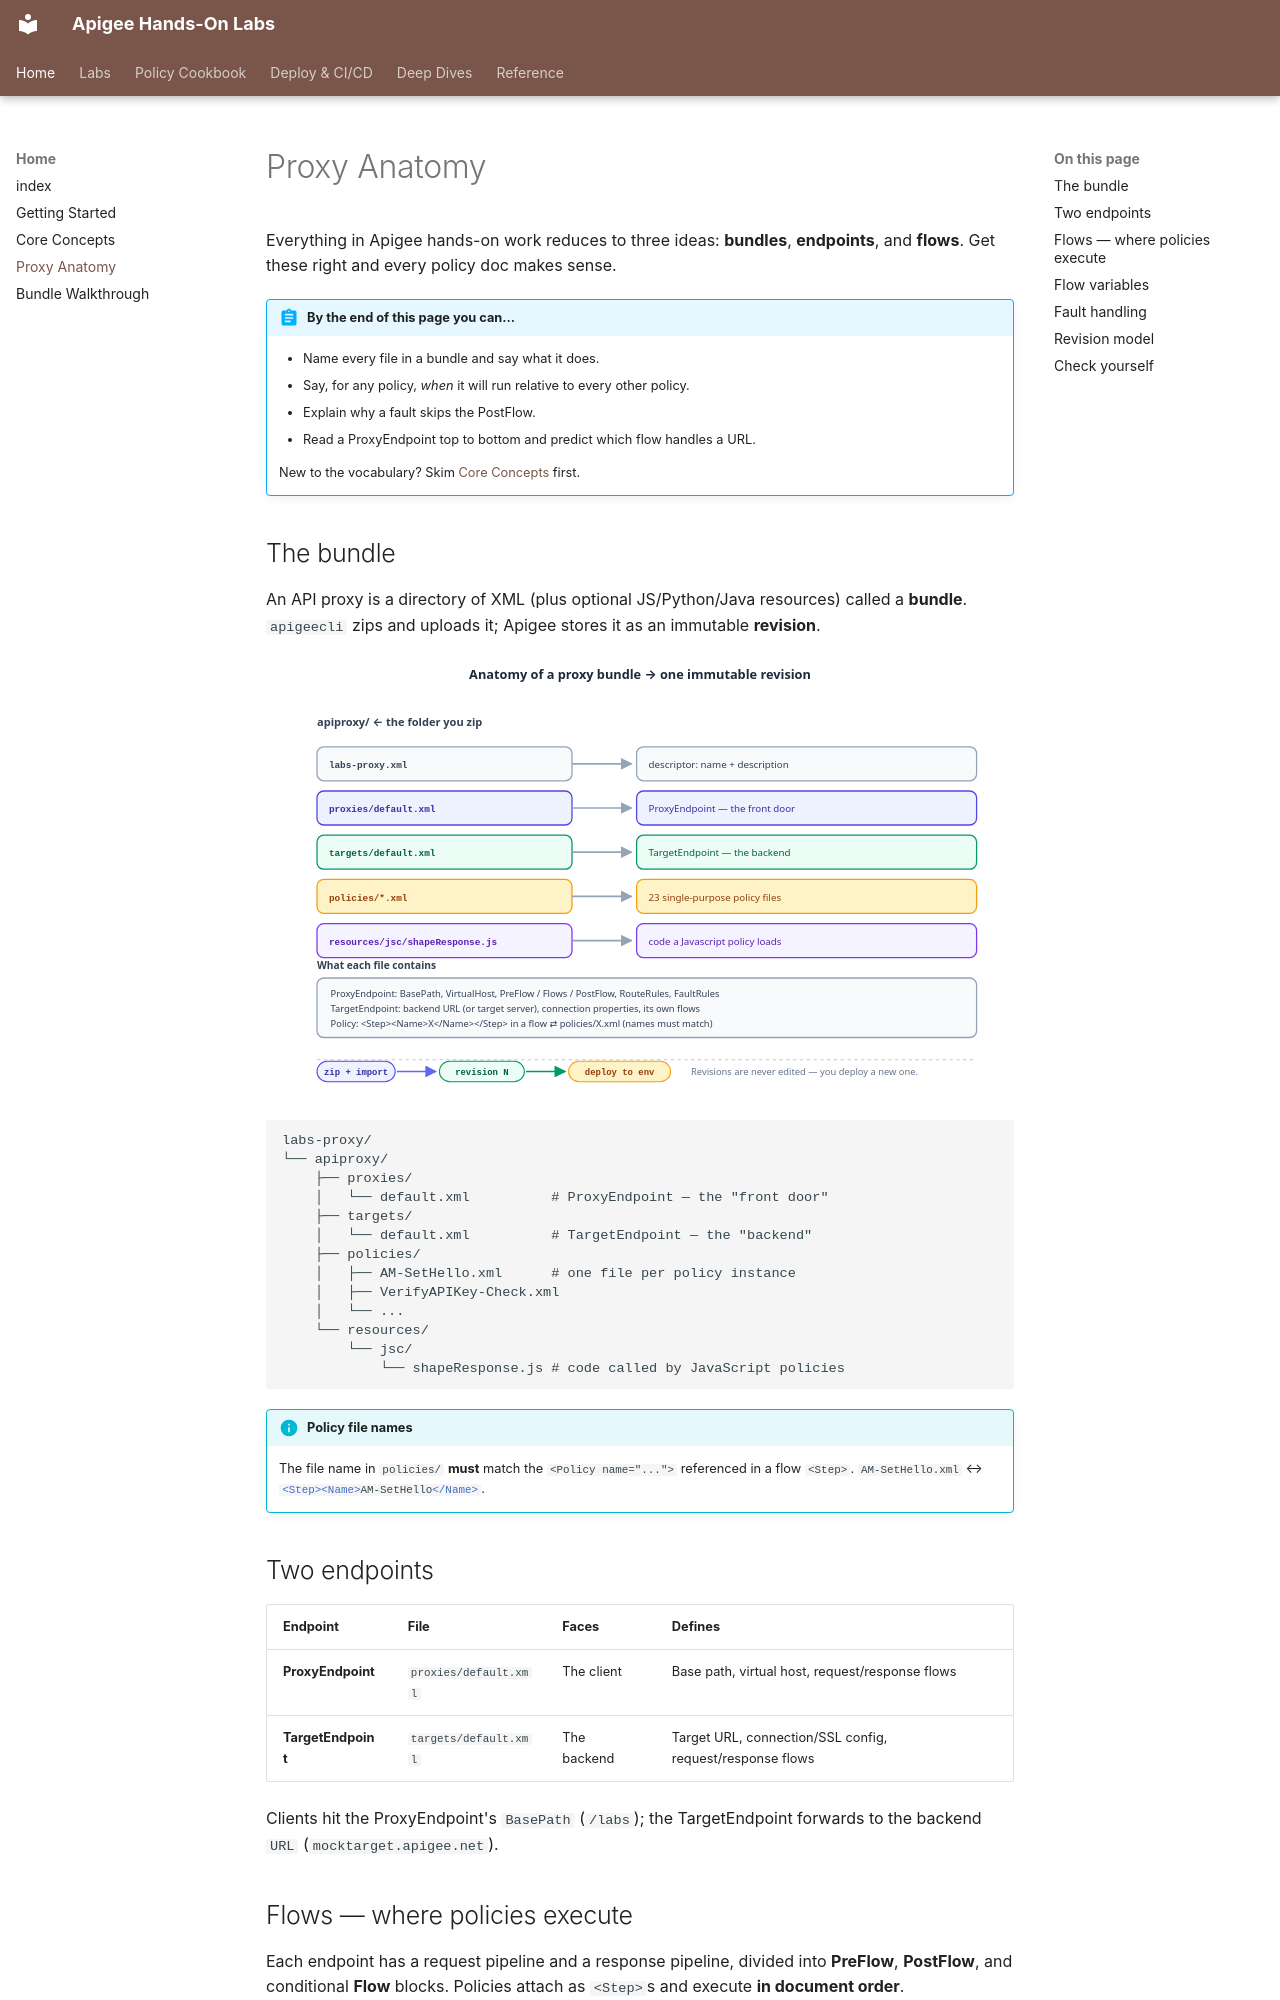

repository: nitinkc/apigee · page: proxy-anatomy/index.html · generator: mkdocs

# Proxy Anatomy

Everything in Apigee hands-on work reduces to three ideas: **bundles**,
**endpoints**, and **flows**. Get these right and every policy doc makes sense.

!!! abstract "By the end of this page you can..."
    - Name every file in a bundle and say what it does.
    - Say, for any policy, *when* it will run relative to every other policy.
    - Explain why a fault skips the PostFlow.
    - Read a ProxyEndpoint top to bottom and predict which flow handles a URL.

    New to the vocabulary? Skim [Core Concepts](concepts.md) first.

## The bundle

An API proxy is a directory of XML (plus optional JS/Python/Java resources)
called a **bundle**. `apigeecli` zips and uploads it; Apigee stores it as an
immutable **revision**.

![Each file in the bundle and its role; the folder is zipped into an immutable revision then deployed to an environment](assets/diagrams/bundle-anatomy.svg)

```
labs-proxy/
└── apiproxy/
    ├── proxies/
    │   └── default.xml          # ProxyEndpoint — the "front door"
    ├── targets/
    │   └── default.xml          # TargetEndpoint — the "backend"
    ├── policies/
    │   ├── AM-SetHello.xml      # one file per policy instance
    │   ├── VerifyAPIKey-Check.xml
    │   └── ...
    └── resources/
        └── jsc/
            └── shapeResponse.js # code called by JavaScript policies
```

!!! info "Policy file names"
    The file name in `policies/` **must** match the `<Policy name="...">`
    referenced in a flow `<Step>`. `AM-SetHello.xml` ↔ `<Step><Name>AM-SetHello</Name>`.

## Two endpoints

| Endpoint | File | Faces | Defines |
|---|---|---|---|
| **ProxyEndpoint** | `proxies/default.xml` | The client | Base path, virtual host, request/response flows |
| **TargetEndpoint** | `targets/default.xml` | The backend | Target URL, connection/SSL config, request/response flows |

Clients hit the ProxyEndpoint's `BasePath` (`/labs`); the TargetEndpoint
forwards to the backend `URL` (`mocktarget.apigee.net`).
